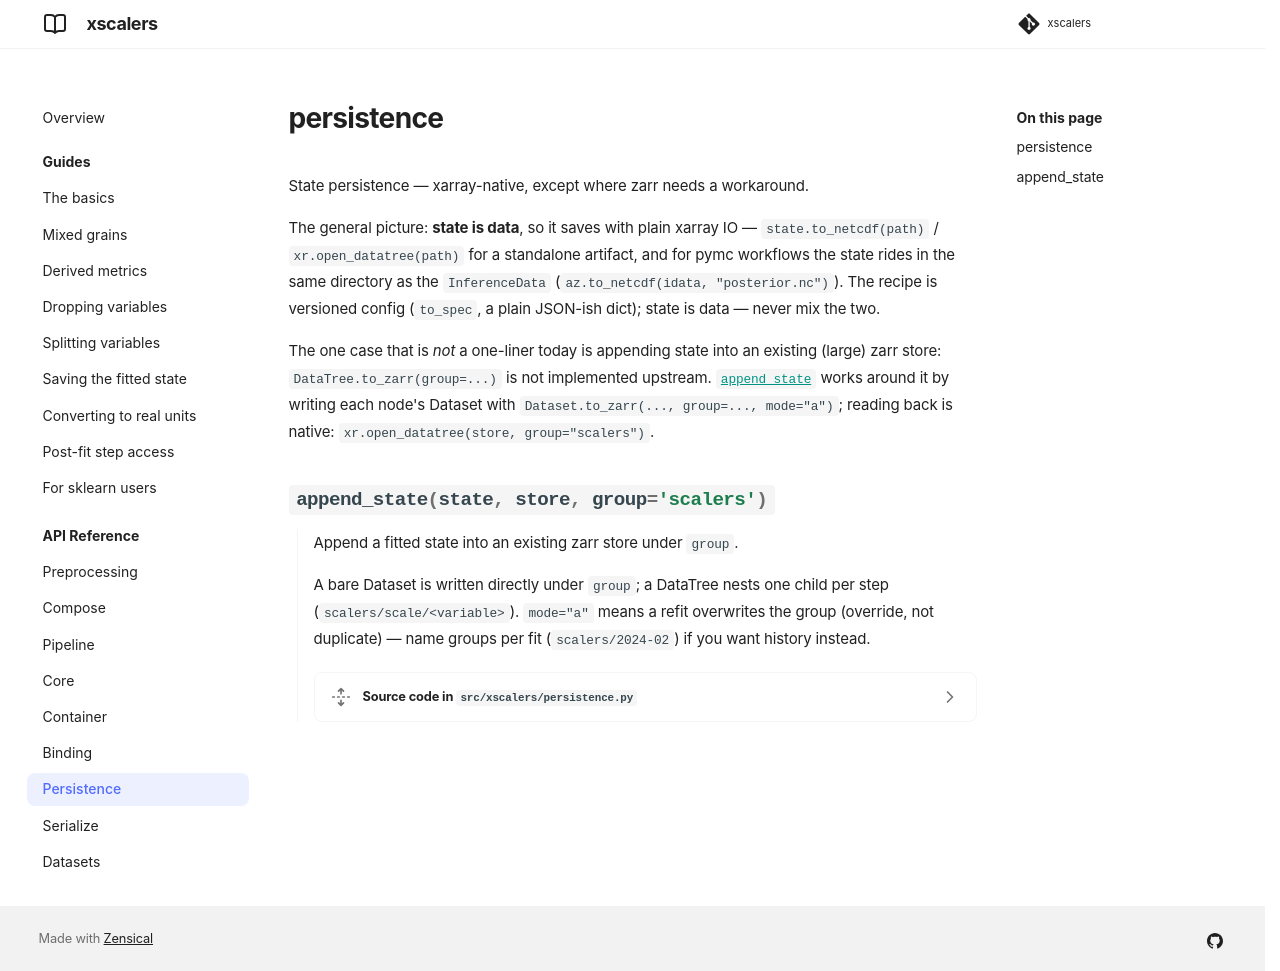

repository: williambdean/xscalers · page: reference/persistence/index.html · generator: mkdocs

# persistence

::: xscalers.persistence
